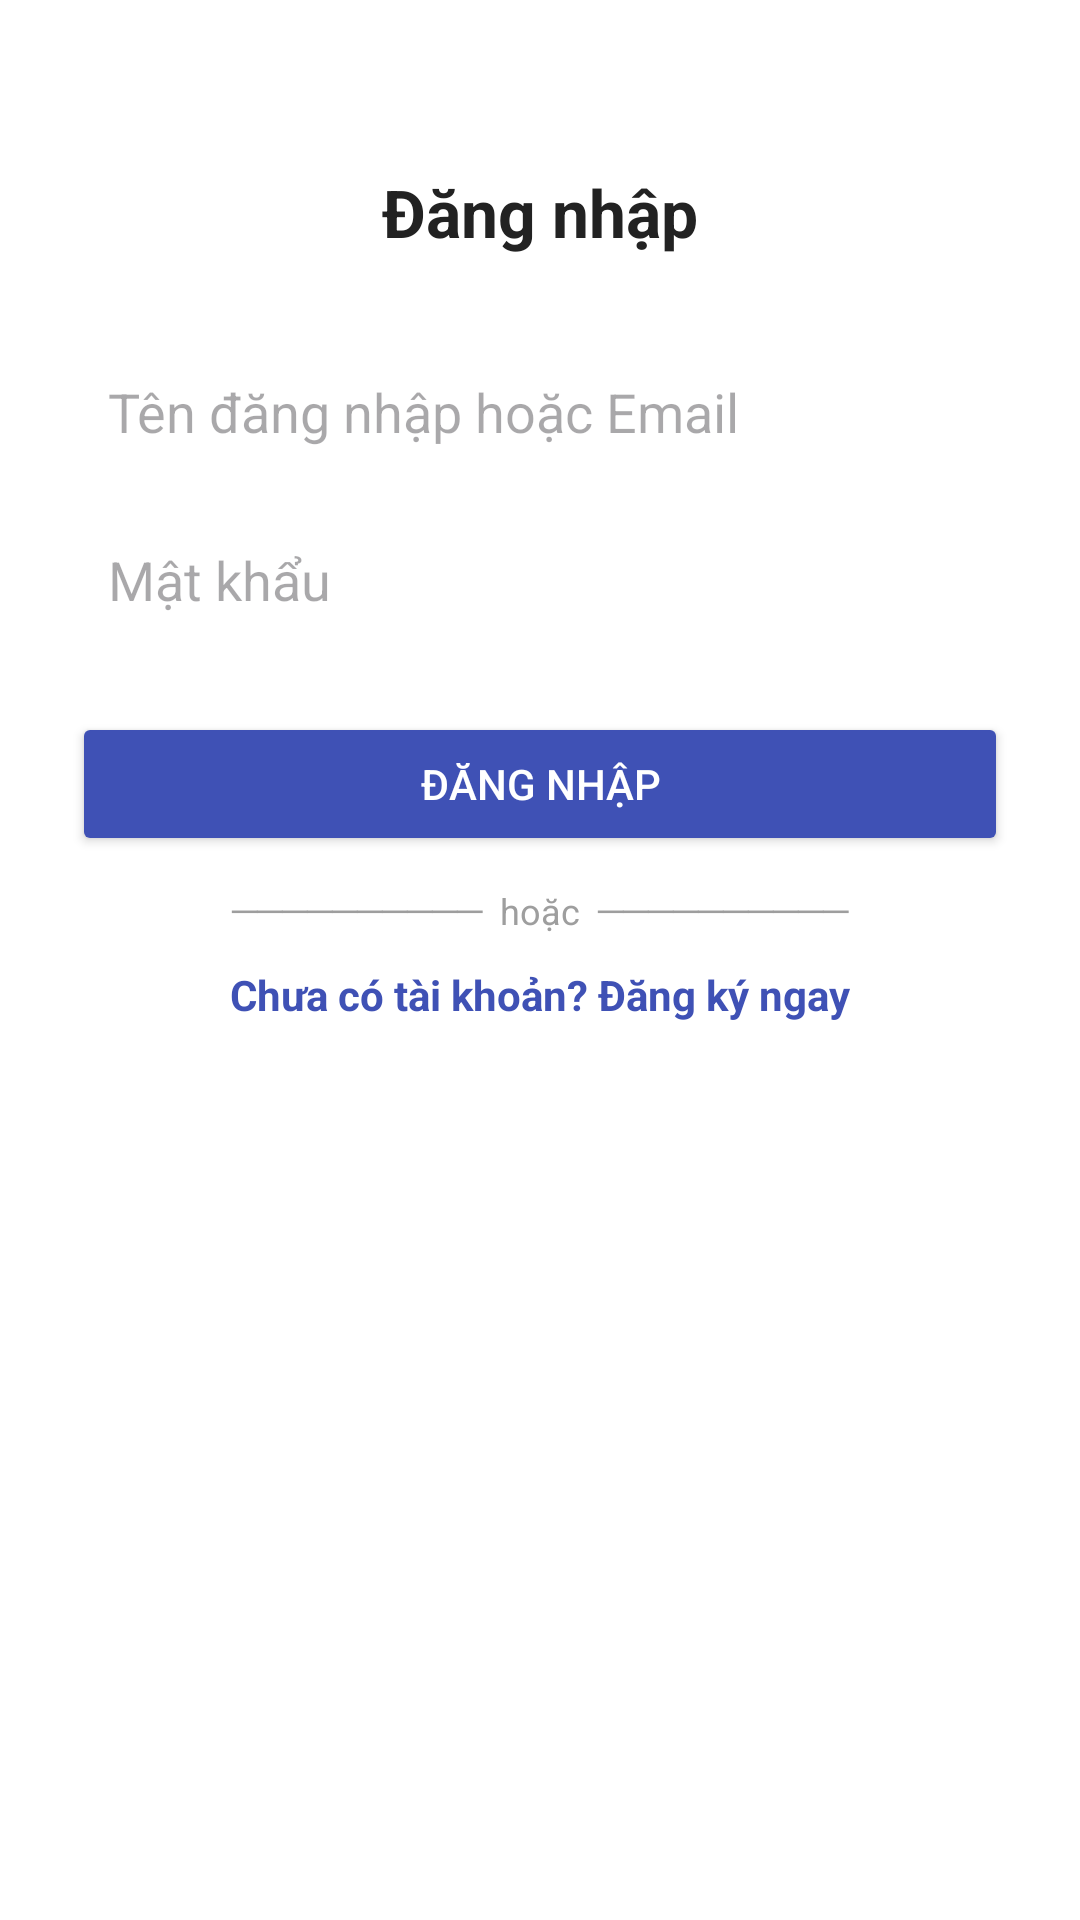

The Android layout XML behind this screen, and the referenced resources:
<!-- AndroidManifest.xml: application theme Theme.Book_Store_MobileApp -->
<!-- res/layout/activity_login.xml -->
<?xml version="1.0" encoding="utf-8"?>
<ScrollView xmlns:android="http://schemas.android.com/apk/res/android"
    android:layout_width="match_parent"
    android:layout_height="match_parent"
    android:fillViewport="true"
    android:background="#FFFFFF">

    <LinearLayout
        android:layout_width="match_parent"
        android:layout_height="wrap_content"
        android:orientation="vertical"
        android:padding="24dp"
        android:gravity="center_horizontal">

        
        <TextView
            android:id="@+id/appName"
            android:layout_width="wrap_content"
            android:layout_height="wrap_content"
            android:text="Đăng nhập"
            android:textSize="22sp"
            android:textStyle="bold"
            android:textColor="#222222"
            android:layout_marginTop="32dp"
            android:layout_marginBottom="24dp"/>

        
        <EditText
            android:id="@+id/editUsernameOrEmail"
            android:layout_width="match_parent"
            android:layout_height="48dp"
            android:hint="Tên đăng nhập hoặc Email"
            android:inputType="textEmailAddress|textNoSuggestions"
            android:paddingHorizontal="12dp"
            android:background="@android:color/transparent"
            android:layout_marginTop="4dp"
            android:layout_marginBottom="8dp" />

        
        <EditText
            android:id="@+id/editPassword"
            android:layout_width="match_parent"
            android:layout_height="48dp"
            android:hint="Mật khẩu"
            android:inputType="textPassword"
            android:paddingHorizontal="12dp"
            android:background="@android:color/transparent"
            android:layout_marginBottom="12dp" />

        
        <Button
            android:id="@+id/btnLogin"
            android:layout_width="match_parent"
            android:layout_height="48dp"
            android:text="Đăng nhập"
            android:textColor="#FFFFFF"
            android:backgroundTint="#3F51B5"
            android:layout_marginTop="8dp" />











        
        <TextView
            android:layout_width="match_parent"
            android:layout_height="wrap_content"
            android:text="──────────  hoặc  ──────────"
            android:gravity="center"
            android:textColor="#9E9E9E"
            android:layout_marginTop="10dp"
            android:textSize="12sp" />

        
        <TextView
            android:id="@+id/btnGoToRegister"
            android:layout_width="wrap_content"
            android:layout_height="wrap_content"
            android:text="Chưa có tài khoản? Đăng ký ngay"
            android:textColor="#3F51B5"
            android:textStyle="bold"
            android:layout_marginTop="10dp"
            android:textSize="14sp" />

    </LinearLayout>
</ScrollView>
<!-- resources referenced by this layout -->
<resources>
  <style name="Theme.Book_Store_MobileApp" parent="Base.Theme.Book_Store_MobileApp" />
  <style name="Base.Theme.Book_Store_MobileApp" parent="Theme.Material3.DayNight.NoActionBar">
          
          
      </style>
</resources>
